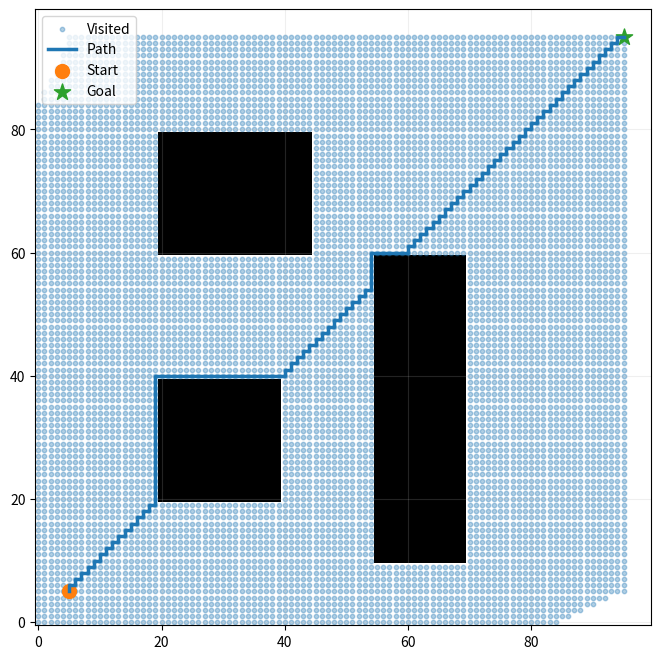

Write Python code to recreate this figure.
import numpy as np
from numpy.typing import NDArray
import matplotlib.pyplot as plt
import heapq


def is_valid(grid, node):
    x, y = node
    return (
        0 <= x < grid.shape[0]
        and 0 <= y < grid.shape[1]
        and grid[x, y] == 0
    )


def neighbors_4(node):
    x, y = node
    directions = [(-1, 0), (0, -1), (1, 0), (0, 1)]
    neighbors = []

    for dx, dy in directions:
        neighbors.append((x + dx, y + dy))

    return neighbors


def heuristic(node, goal):

    node = np.array(node)
    goal = np.array(goal)

    return np.linalg.norm(goal - node)

def A_star(start,grid, goal):
    
    start = tuple(start)
    goal = tuple(goal)

    search_list = []
    heapq.heappush(search_list, (heuristic(start, goal), start))

    parent = {}

    g_score = np.inf * np.ones(grid.shape)
    g_score[start[0], start[1]] = 0

    visited = np.zeros(grid.shape, dtype=bool)

    while search_list:
        f, node = heapq.heappop(search_list)

        if visited[node[0], node[1]]:
            continue
        
        visited[node[0], node[1]] = True

        if node == goal:
            break

        for neighbor in neighbors_4(node):
            if not is_valid(grid, neighbor):
                continue

            if visited[neighbor[0], neighbor[1]]:
                continue

            tentative_g = g_score[node[0], node[1]] + 1

            if tentative_g<g_score[neighbor[0],neighbor[1]]:
                g_score[neighbor[0],neighbor[1]] = tentative_g
                parent[neighbor] = node

                f_neighbor = tentative_g + heuristic(neighbor,goal) 
                heapq.heappush(search_list,(f_neighbor,neighbor))

    return parent, visited, g_score 


def reconstruct_path(parent,start,goal):
    start = tuple(start)
    goal = tuple(goal)
    
    path = [goal]

    current = goal

    while current != start:

        current = parent[current]
        path.append(current)
        
    path.reverse()
    return path

def plot_a_star_result(grid, parent, visited, start, goal):
    path = reconstruct_path(parent, start, goal)

    plt.figure(figsize=(8, 8))
    plt.imshow(grid.T, origin="lower", cmap="Greys")

    vx, vy = np.where(visited)
    plt.scatter(vx, vy, s=10, alpha=0.35, label="Visited")

    if path is not None:
        px = [p[0] for p in path]
        py = [p[1] for p in path]
        plt.plot(px, py, linewidth=2.5, label="Path")

    plt.scatter(start[0], start[1], marker="o", s=100, label="Start")
    plt.scatter(goal[0], goal[1], marker="*", s=150, label="Goal")

    plt.xlim(-0.5, grid.shape[0] - 0.5)
    plt.ylim(-0.5, grid.shape[1] - 0.5)
    plt.grid(True, alpha=0.2)
    plt.legend()
    plt.show()



grid = np.zeros((100, 100))
grid[20:40, 20:40] = 1
grid[55:70, 10:60] = 1
grid[20:45, 60:80] = 1

start = (5, 5)
goal = (95, 95)

parent, visited, g_score = A_star(start, grid, goal)

plot_a_star_result(grid, parent, visited, start, goal)
